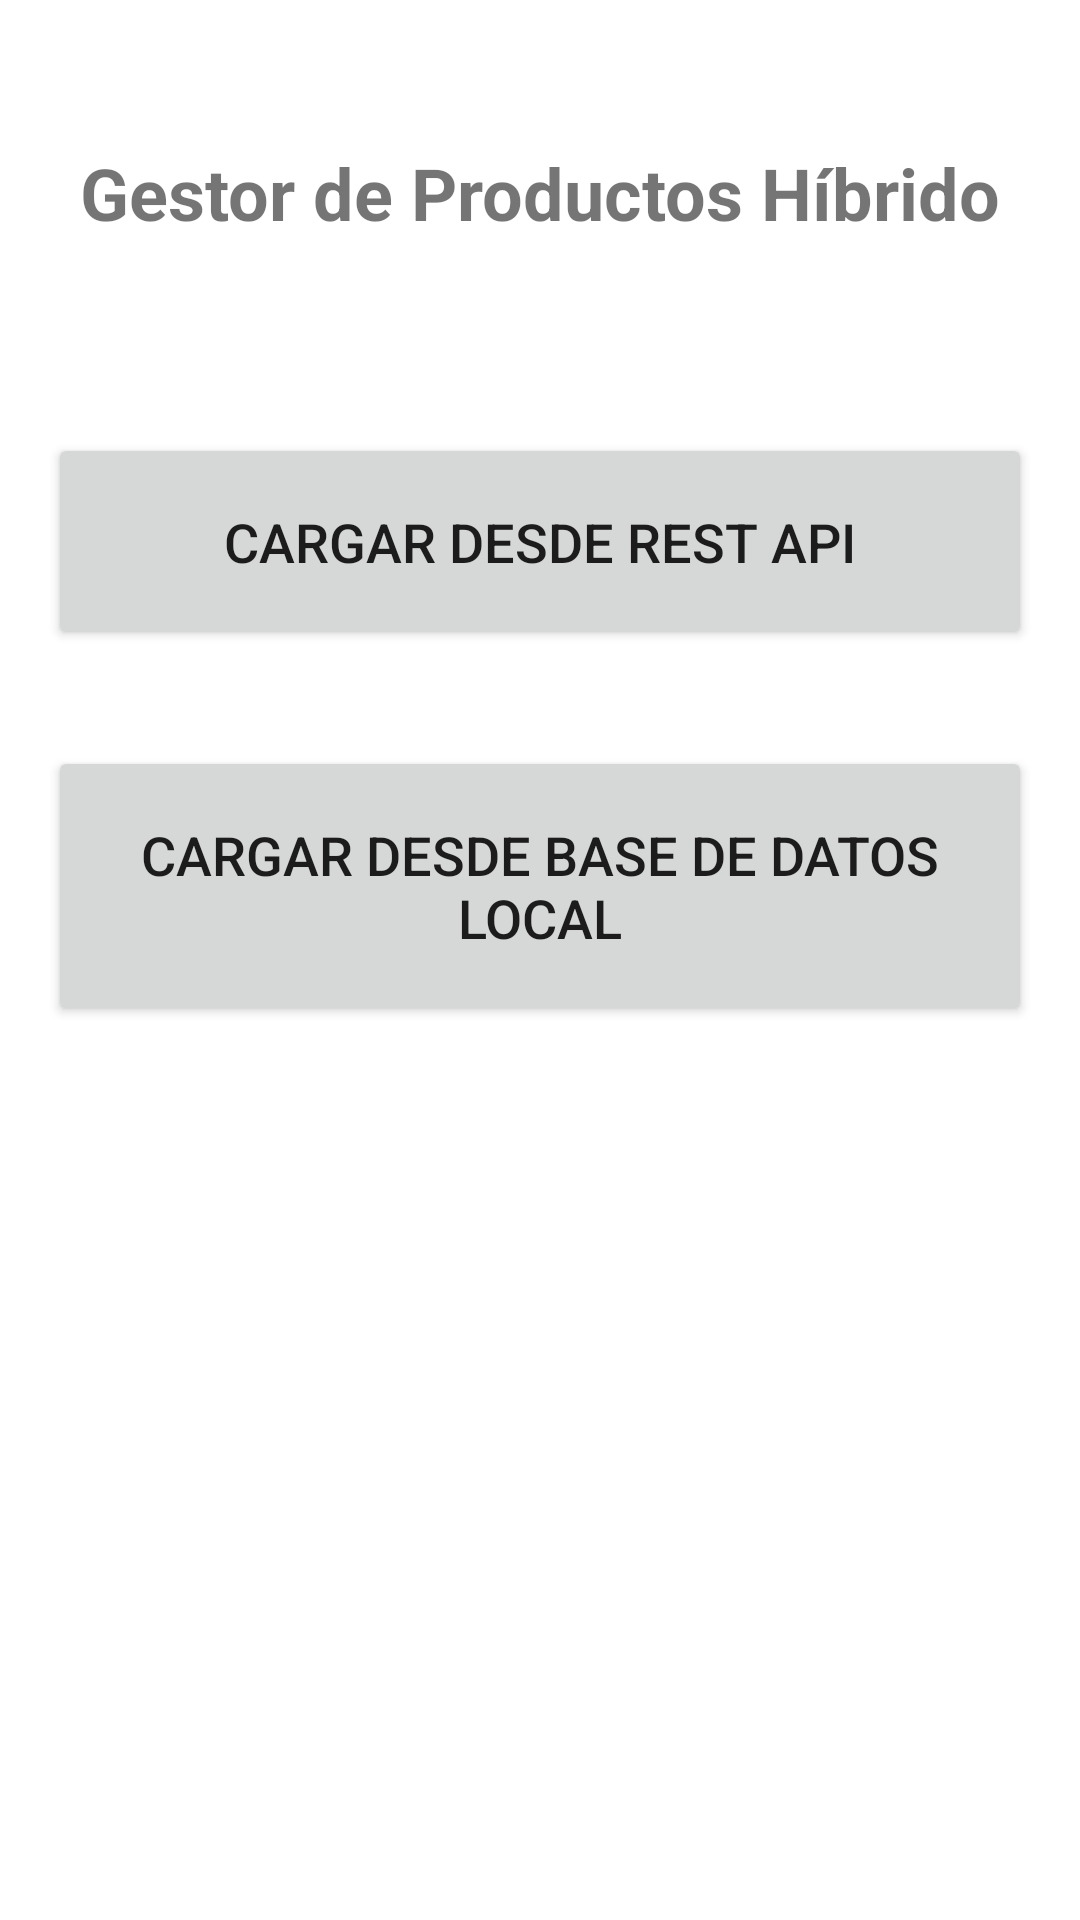

Reconstruct the res/layout file that produces this screen, plus the resources it refers to.
<!-- AndroidManifest.xml: application theme Theme.HybridProductManager -->
<!-- res/layout/activity_home.xml -->
<?xml version="1.0" encoding="utf-8"?>
<androidx.constraintlayout.widget.ConstraintLayout xmlns:android="http://schemas.android.com/apk/res/android"
    xmlns:app="http://schemas.android.com/apk/res-auto"
    xmlns:tools="http://schemas.android.com/tools"
    android:layout_width="match_parent"
    android:layout_height="match_parent"
    android:padding="16dp"
    tools:context=".ui.home.HomeActivity">

    <TextView
        android:id="@+id/tv_title"
        android:layout_width="wrap_content"
        android:layout_height="wrap_content"
        android:text="Gestor de Productos Híbrido"
        android:textSize="24sp"
        android:textStyle="bold"
        android:layout_marginTop="32dp"
        app:layout_constraintTop_toTopOf="parent"
        app:layout_constraintStart_toStartOf="parent"
        app:layout_constraintEnd_toEndOf="parent" />

    <Button
        android:id="@+id/btn_load_api"
        android:layout_width="0dp"
        android:layout_height="wrap_content"
        android:text="Cargar desde Rest API"
        android:textSize="18sp"
        android:padding="24dp"
        android:layout_marginTop="64dp"
        app:layout_constraintTop_toBottomOf="@id/tv_title"
        app:layout_constraintStart_toStartOf="parent"
        app:layout_constraintEnd_toEndOf="parent" />

    <Button
        android:id="@+id/btn_load_local"
        android:layout_width="0dp"
        android:layout_height="wrap_content"
        android:text="Cargar desde Base de Datos Local"
        android:textSize="18sp"
        android:padding="24dp"
        android:layout_marginTop="32dp"
        app:layout_constraintTop_toBottomOf="@id/btn_load_api"
        app:layout_constraintStart_toStartOf="parent"
        app:layout_constraintEnd_toEndOf="parent" />

    <TextView
        android:id="@+id/tv_local_data_status"
        android:layout_width="wrap_content"
        android:layout_height="wrap_content"
        android:layout_marginTop="16dp"
        android:textStyle="italic"
        app:layout_constraintTop_toBottomOf="@id/btn_load_local"
        app:layout_constraintStart_toStartOf="parent"
        app:layout_constraintEnd_toEndOf="parent"
        tools:text="Estado: Hay datos locales almacenados." />

</androidx.constraintlayout.widget.ConstraintLayout>
<!-- resources referenced by this layout -->
<resources>
  <style name="Theme.HybridProductManager" parent="Theme.MaterialComponents.DayNight.DarkActionBar">
          
          <item name="colorPrimary">@color/purple_500</item>
          <item name="colorPrimaryVariant">@color/purple_700</item>
          <item name="colorOnPrimary">@color/white</item>
          
          <item name="colorSecondary">@color/teal_200</item>
          <item name="colorSecondaryVariant">@color/teal_700</item>
          <item name="colorOnSecondary">@color/black</item>
          
          <item name="android:statusBarColor">?attr/colorPrimaryVariant</item>
          
      </style>
  <!-- not gathered from this repository: default colours our renderer supplied (Android Studio template values) -->
  <color name="purple_500">#FF6200EE</color>
  <color name="purple_700">#FF3700B3</color>
  <color name="teal_200">#FF03DAC5</color>
  <color name="teal_700">#FF018786</color>
  <color name="black">#FF000000</color>
  <color name="white">#FFFFFFFF</color>
</resources>
